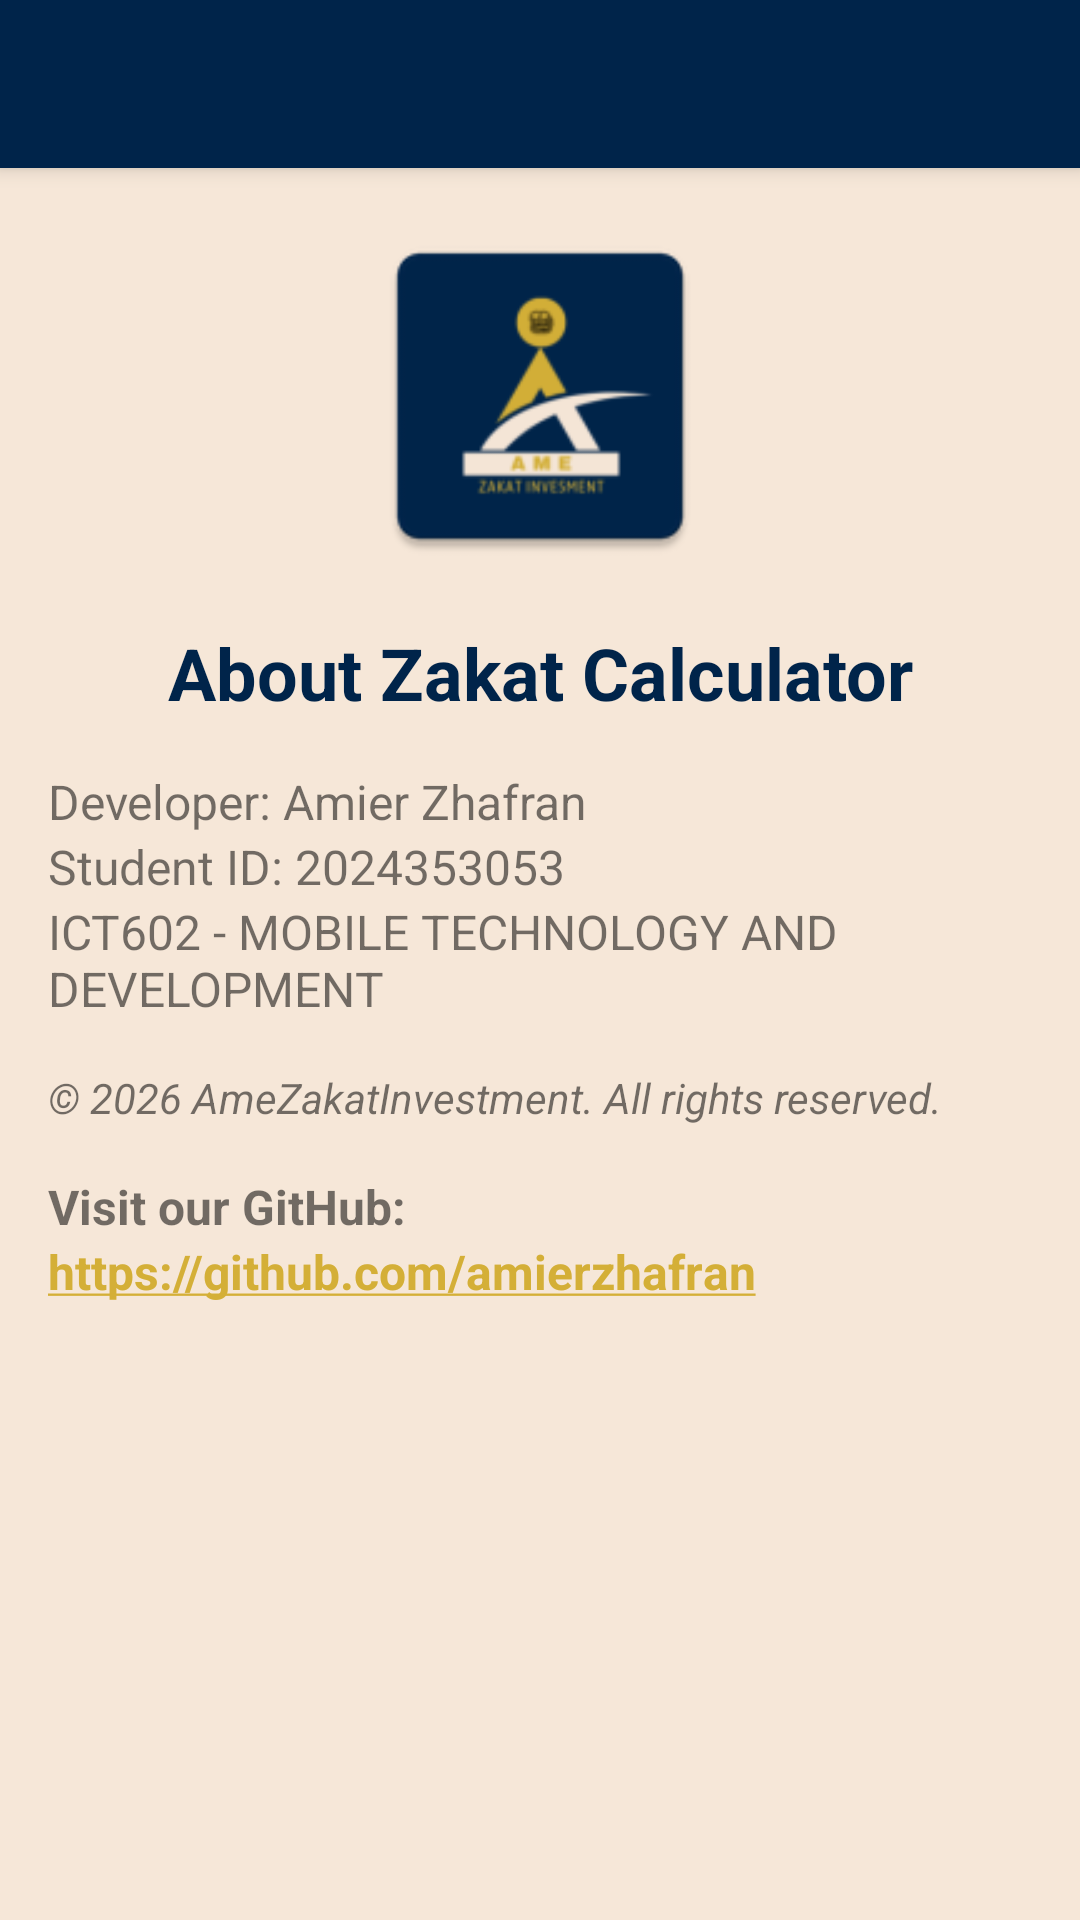

Android layout source for this screen:
<!-- AndroidManifest.xml: activity theme Theme.AmeZakatInvestment -->
<!-- res/layout/activity_about.xml -->
<?xml version="1.0" encoding="utf-8"?>
<LinearLayout xmlns:android="http://schemas.android.com/apk/res/android"
    xmlns:app="http://schemas.android.com/apk/res-auto"
    xmlns:tools="http://schemas.android.com/tools"
    android:layout_width="match_parent"
    android:layout_height="match_parent"
    android:orientation="vertical"
    android:background="@color/light_orange"
    android:fitsSystemWindows="true"
    tools:context=".AboutActivity">

    <androidx.appcompat.widget.Toolbar
        android:id="@+id/toolbar"
        android:layout_width="match_parent"
        android:layout_height="?attr/actionBarSize"
        android:background="@color/midnight_blue"
        app:titleTextColor="@color/rich_gold"
        android:elevation="4dp" />

    <LinearLayout
        android:layout_width="match_parent"
        android:layout_height="match_parent"
        android:orientation="vertical"
        android:padding="16dp">

        <ImageView
            android:layout_width="120dp"
            android:layout_height="120dp"
            android:src="@mipmap/ic_launcher"
            android:layout_gravity="center"
            android:layout_marginBottom="16dp" />

        <TextView
            android:layout_width="match_parent"
            android:layout_height="wrap_content"
            android:text="@string/about_title"
            android:textSize="24sp"
            android:textStyle="bold"
            android:textColor="@color/midnight_blue"
            android:gravity="center" />

        <TextView
            android:layout_width="match_parent"
            android:layout_height="wrap_content"
            android:layout_marginTop="16dp"
            android:text="@string/about_developer"
            android:textSize="16sp" />

        <TextView
            android:layout_width="match_parent"
            android:layout_height="wrap_content"
            android:text="@string/about_student_id"
            android:textSize="16sp" />

        <TextView
            android:layout_width="match_parent"
            android:layout_height="wrap_content"
            android:text="@string/about_course"
            android:textSize="16sp" />

        <TextView
            android:layout_width="match_parent"
            android:layout_height="wrap_content"
            android:layout_marginTop="16dp"
            android:text="@string/about_copyright"
            android:textSize="14sp"
            android:textStyle="italic" />

        <TextView
            android:layout_width="match_parent"
            android:layout_height="wrap_content"
            android:layout_marginTop="16dp"
            android:text="@string/about_url_label"
            android:textSize="16sp"
            android:textStyle="bold" />

        <TextView
            android:id="@+id/tvGitUrl"
            android:layout_width="match_parent"
            android:layout_height="wrap_content"
            android:text="@string/app_url"
            android:textSize="16sp"
            android:textColor="@color/midnight_blue"
            android:textStyle="bold"
            android:autoLink="web"
            android:clickable="true"
            android:focusable="true" />

    </LinearLayout>

</LinearLayout>
<!-- resources referenced by this layout -->
<resources>
  <color name="light_orange">#f6e7d8</color>
  <color name="midnight_blue">#00244A</color>
  <color name="rich_gold">#D4AF37</color>
  <!-- mipmap ic_launcher: webp bitmap (mipmap-hdpi, 1864 bytes) -->
  <string name="about_copyright">© 2026 AmeZakatInvestment. All rights reserved.</string>
  <string name="about_course">ICT602 - MOBILE TECHNOLOGY AND DEVELOPMENT</string>
  <string name="about_developer">Developer: Amier Zhafran</string>
  <string name="about_student_id">Student ID: 2024353053</string>
  <string name="about_title">About Zakat Calculator</string>
  <string name="about_url_label">Visit our GitHub:</string>
  <string name="app_url">https://github.com/amierzhafran</string>
  <style name="Theme.AmeZakatInvestment" parent="Theme.MaterialComponents.DayNight.NoActionBar">
          
          <item name="colorPrimary">@color/midnight_blue</item>
          <item name="colorPrimaryVariant">@color/midnight_blue</item>
          <item name="colorOnPrimary">@color/white</item>
          <item name="colorSecondary">@color/rich_gold</item>
          <item name="colorOnSecondary">@color/black</item>
          
          <item name="android:statusBarColor">@color/midnight_blue</item>
          
          <item name="android:windowBackground">@color/light_orange</item>
          
          <item name="actionBarStyle">@style/Widget.AmeZakatInvestment.ActionBar</item>
      </style>
  <color name="white">#FFFFFF</color>
  <color name="black">#000000</color>
  <style name="Widget.AmeZakatInvestment.ActionBar" parent="Widget.AppCompat.ActionBar">
          <item name="background">@color/midnight_blue</item>
          <item name="titleTextColor">@color/rich_gold</item>
      </style>
</resources>
